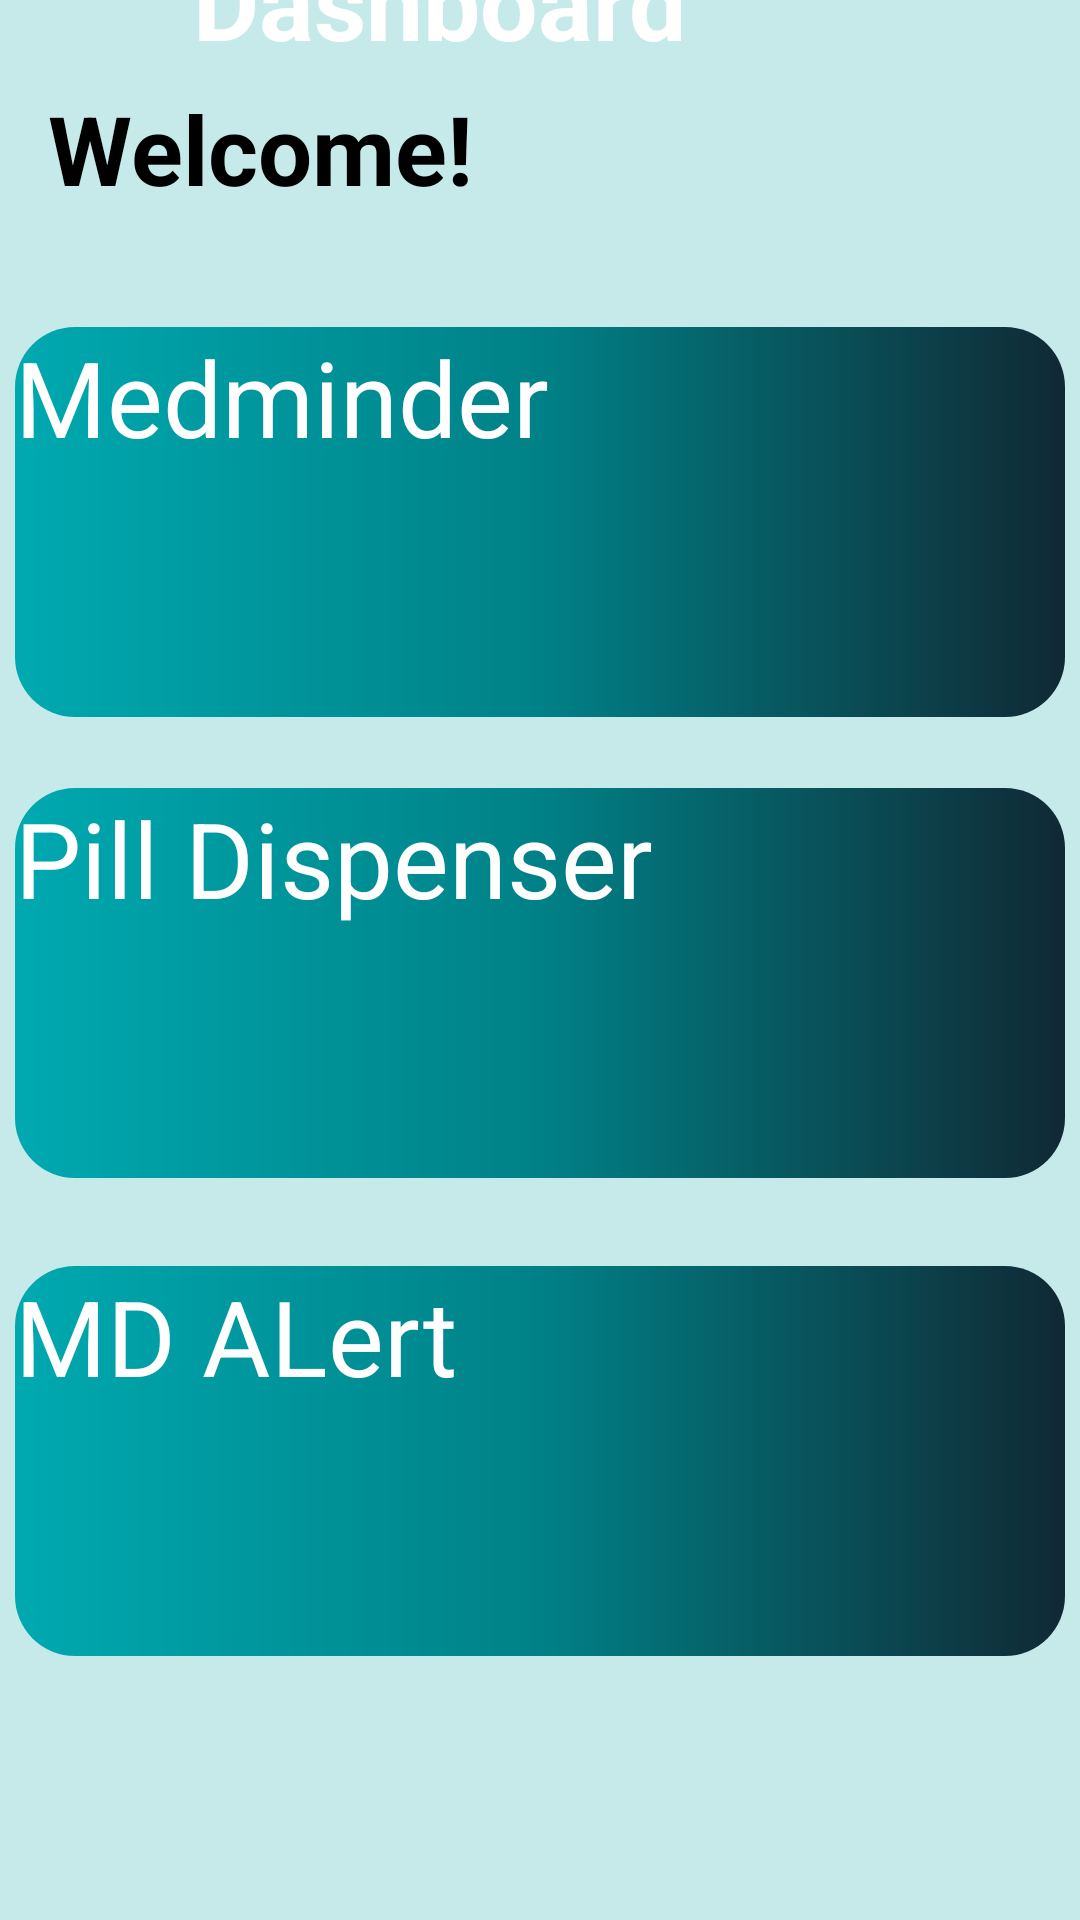

Layout XML and referenced resources for this Android screen:
<!-- AndroidManifest.xml: application theme Theme.MediSync -->
<!-- res/layout/dashboard.xml -->
<?xml version="1.0" encoding="utf-8"?>
<androidx.constraintlayout.widget.ConstraintLayout xmlns:android="http://schemas.android.com/apk/res/android"
    xmlns:app="http://schemas.android.com/apk/res-auto"
    xmlns:tools="http://schemas.android.com/tools"
    android:layout_width="match_parent"
    android:layout_height="match_parent"
    android:background="#C6EAE9"
    tools:context=".Dashboard"
    tools:layout_editor_absoluteX="0dp"
    tools:layout_editor_absoluteY="-2dp">


    <androidx.appcompat.widget.AppCompatButton
        android:id="@+id/pilldispenserbutton"
        android:layout_width="350dp"
        android:layout_height="130dp"
        android:background="@drawable/rounded_button"
        android:text="Pill Dispenser"
        android:textColor="#FFFFFF"
        android:textSize="35sp"
        app:layout_constraintBottom_toBottomOf="parent"
        app:layout_constraintEnd_toEndOf="parent"
        app:layout_constraintHorizontal_bias="0.491"
        app:layout_constraintStart_toStartOf="parent"
        app:layout_constraintTop_toBottomOf="@+id/toolbar2"
        app:layout_constraintVertical_bias="0.515" />

    <androidx.appcompat.widget.AppCompatButton
        android:id="@+id/mdalert"
        android:layout_width="350dp"
        android:layout_height="130dp"
        android:layout_marginBottom="88dp"
        android:background="@drawable/rounded_button"
        android:text="MD ALert"
        android:textColor="#FFFFFF"
        android:textSize="35sp"
        app:layout_constraintBottom_toBottomOf="parent"
        app:layout_constraintEnd_toEndOf="parent"
        app:layout_constraintHorizontal_bias="0.491"
        app:layout_constraintStart_toStartOf="parent" />

    <androidx.appcompat.widget.AppCompatButton
        android:id="@+id/medminder"
        android:layout_width="350dp"
        android:layout_height="130dp"
        android:background="@drawable/rounded_button"
        android:text="Medminder"
        android:textColor="#FFFFFF"
        android:textSize="35sp"
        app:layout_constraintBottom_toBottomOf="parent"
        app:layout_constraintEnd_toEndOf="parent"
        app:layout_constraintHorizontal_bias="0.491"
        app:layout_constraintStart_toStartOf="parent"
        app:layout_constraintTop_toBottomOf="@+id/toolbar2"
        app:layout_constraintVertical_bias="0.214" />


    <androidx.appcompat.widget.Toolbar
        android:id="@+id/toolbar2"
        android:layout_width="0dp"
        android:layout_height="wrap_content"
        android:background="#102934"
        android:minHeight="?attr/actionBarSize"
        android:theme="?attr/actionBarTheme"
        app:layout_constraintEnd_toEndOf="parent"
        app:layout_constraintHorizontal_bias="1.0"
        app:layout_constraintStart_toStartOf="parent"

        app:layout_constraintTop_toTopOf="parent" />

    <TextView
        android:id="@+id/set_up_health_details_label"
        android:layout_width="wrap_content"
        android:layout_height="wrap_content"
        android:text="Dashboard"
        android:textColor="@color/white"
        android:textSize="34sp"
        android:textStyle="bold"
        app:layout_constraintBottom_toBottomOf="@+id/toolbar2"
        app:layout_constraintEnd_toEndOf="@+id/toolbar2"
        app:layout_constraintHorizontal_bias="0.329"
        app:layout_constraintStart_toStartOf="parent"
        app:layout_constraintTop_toTopOf="@+id/toolbar2"
        app:layout_constraintVertical_bias="0.4"
        tools:ignore="MissingConstraints" />

    <ImageView
        android:id="@+id/logo"
        android:layout_width="72dp"
        android:layout_height="63dp"
        app:layout_constraintStart_toStartOf="parent"
        app:layout_constraintTop_toTopOf="parent"
        app:srcCompat="@drawable/caduceus_symbol" />

    <TextView
        android:id="@+id/welcomemessage"
        android:layout_width="wrap_content"
        android:layout_height="wrap_content"
        android:layout_marginStart="16dp"
        android:layout_marginTop="28dp"
        android:text="Welcome!"
        android:textColor="#000000"
        android:textSize="32sp"
        android:textStyle="bold"
        app:layout_constraintStart_toStartOf="parent"
        app:layout_constraintTop_toBottomOf="@+id/toolbar2" />

    <ImageView
        android:layout_width="72dp"
        android:layout_height="63dp"
        app:layout_constraintStart_toStartOf="parent"
        app:layout_constraintTop_toTopOf="parent"
        app:srcCompat="@drawable/caduceus_symbol" />


</androidx.constraintlayout.widget.ConstraintLayout>
<!-- resources referenced by this layout -->
<resources>
  <!-- drawable caduceus_symbol: png bitmap (drawable, 50860 bytes) -->
  <!-- drawable rounded_button (drawable) -->
  <shape xmlns:android="http://schemas.android.com/apk/res/android">
      <solid android:color="#00A9B0" />
      <corners android:radius="20dp" />
      <gradient
          android:angle="360"
          android:centerColor="#008187"
          android:startColor="#00A9B0"
          android:endColor="#102934"
          android:type="linear"/>
  </shape>
  <style name="Theme.MediSync" parent="Base.Theme.MediSync">
          
          <item name="android:navigationBarColor">@android:color/transparent</item>
          <item name="android:statusBarColor">@android:color/transparent</item>
          <item name="android:windowLightStatusBar">?attr/isLightTheme</item>
      </style>
  <!-- not gathered from this repository: default colours our renderer supplied (Android Studio template values) -->
  <color name="white">#FFFFFFFF</color>
</resources>
